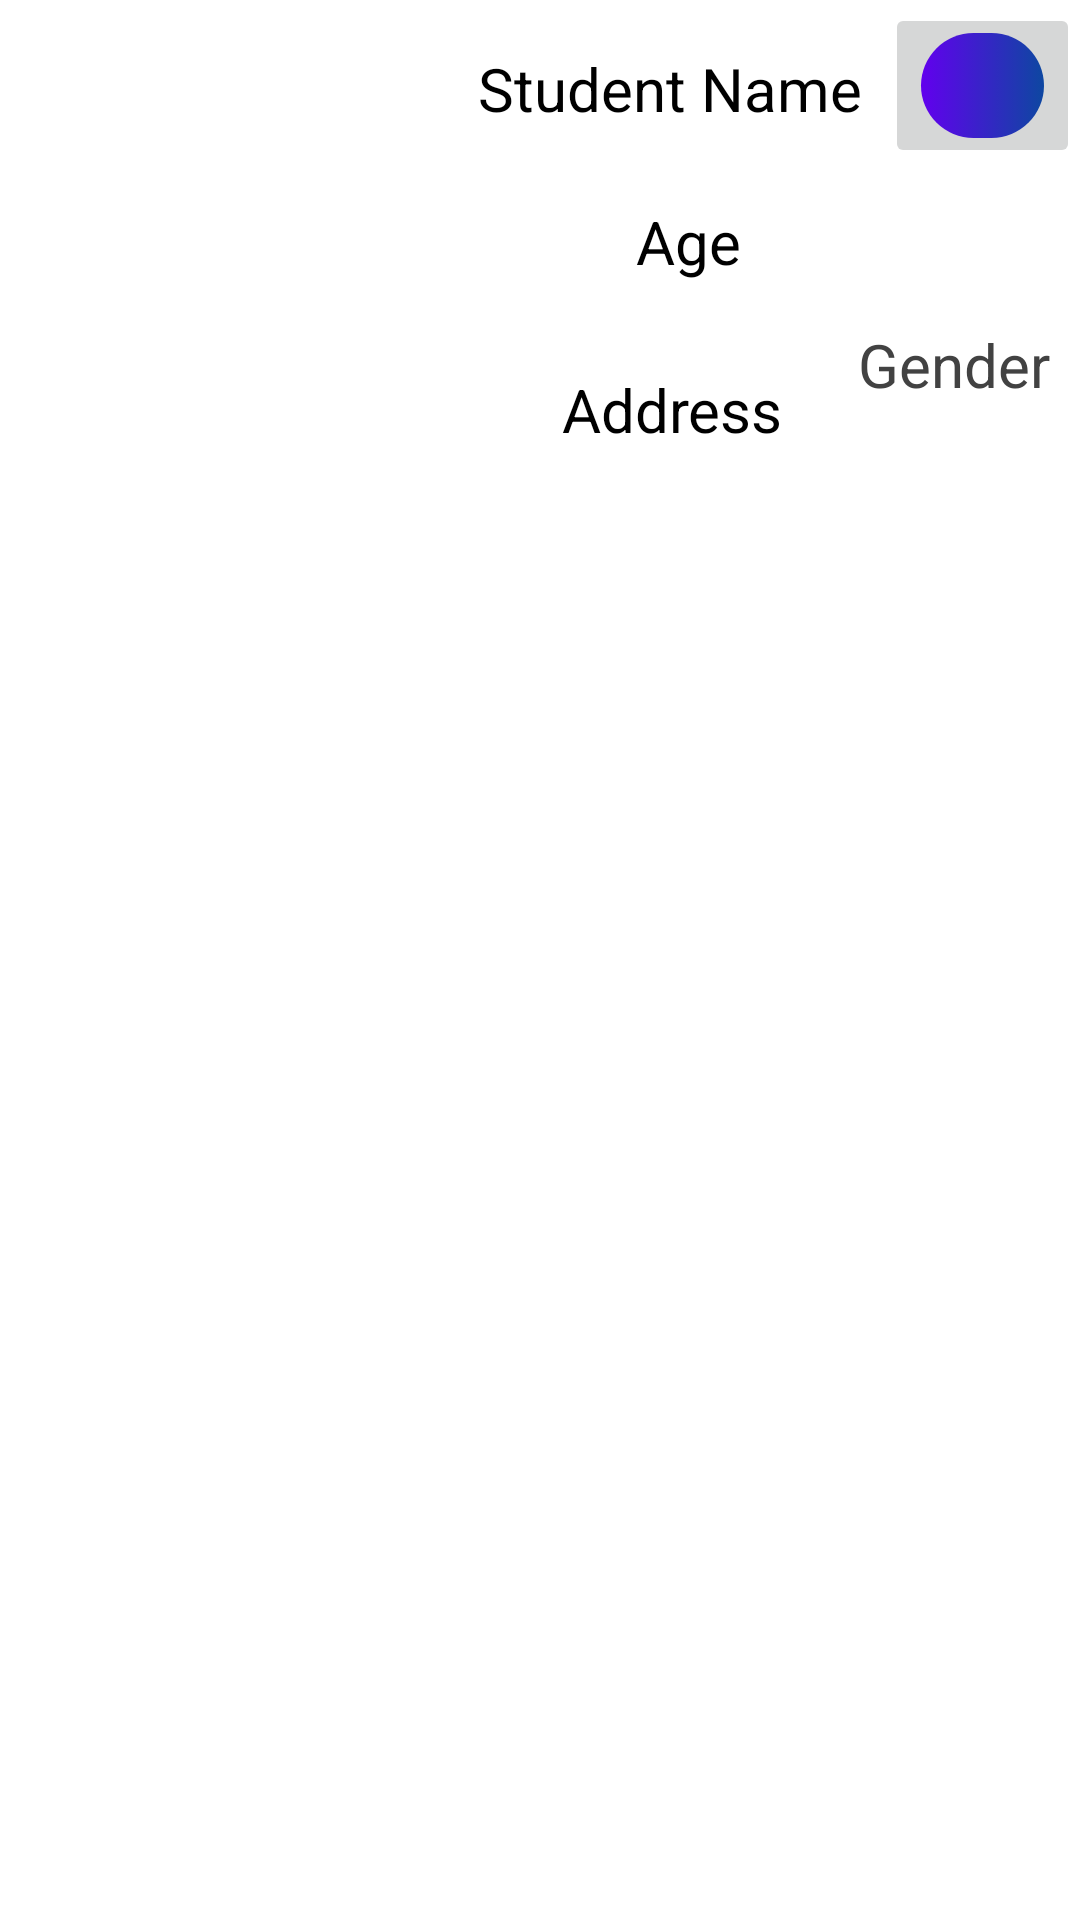

Here is an Android app screen rendered from its layout file. Give the layout XML and the strings, colors and styles it references.
<!-- AndroidManifest.xml: application theme Theme.Week6assignment -->
<!-- res/layout/layout_student.xml -->
<?xml version="1.0" encoding="utf-8"?>
<androidx.constraintlayout.widget.ConstraintLayout xmlns:android="http://schemas.android.com/apk/res/android"
    xmlns:tools="http://schemas.android.com/tools"
    android:layout_width="match_parent"
    android:layout_height="match_parent"
    xmlns:app="http://schemas.android.com/apk/res-auto">

    <ImageView
        android:id="@+id/imgProfile"
        android:layout_width="130dp"
        android:layout_height="133dp"
        android:layout_marginStart="4dp"
        android:layout_marginLeft="4dp"
        android:layout_marginTop="5dp"
        android:layout_marginBottom="5dp"
        android:scaleType="fitXY"
        app:layout_constraintBottom_toBottomOf="parent"
        app:layout_constraintStart_toStartOf="parent"
        app:layout_constraintTop_toTopOf="parent"
        app:layout_constraintVertical_bias="0.034" />

    <TextView
        android:id="@+id/tvName"
        android:layout_width="159dp"
        android:layout_height="0dp"
        android:layout_marginStart="10dp"
        android:layout_marginLeft="20dp"
        android:layout_marginTop="16dp"
        android:gravity="center"
        android:text="Student Name"
        android:textColor="@android:color/background_dark"
        android:textSize="20sp"
        app:layout_constraintStart_toEndOf="@+id/imgProfile"
        app:layout_constraintTop_toTopOf="parent" />

    <ImageButton
        android:id="@+id/imgDelete"
        android:layout_width="65dp"
        android:layout_height="55dp"
        android:layout_marginBottom="10dp"
        android:src="@drawable/button"
        app:layout_constraintBottom_toTopOf="@+id/tvAge"
        app:layout_constraintRight_toRightOf="parent"
        app:layout_constraintTop_toTopOf="parent" />

    <TextView
        android:id="@+id/tvAge"
        android:layout_width="119dp"
        android:layout_height="0dp"
        android:layout_marginStart="36dp"
        android:layout_marginLeft="36dp"
        android:layout_marginTop="24dp"
        android:gravity="center"
        android:text="Age"
        android:textColor="@color/black"
        android:textSize="20sp"
        app:layout_constraintStart_toEndOf="@+id/imgProfile"
        app:layout_constraintTop_toBottomOf="@+id/tvName" />

    <TextView
        android:id="@+id/tvAddress"
        android:layout_width="108dp"
        android:layout_height="37dp"
        android:layout_marginStart="36dp"
        android:layout_marginLeft="36dp"
        android:layout_marginTop="24dp"
        android:gravity="center"
        android:text="Address"
        android:textColor="@color/black"
        android:textSize="20sp"
        app:layout_constraintStart_toEndOf="@+id/imgProfile"
        app:layout_constraintTop_toBottomOf="@+id/tvAge" />

    <TextView
        android:id="@+id/tvGender"
        android:layout_width="wrap_content"
        android:layout_height="27dp"
        android:layout_marginTop="14dp"
        android:text="Gender"
        android:textColor="@color/cardview_dark_background"
        android:textSize="20sp"
        app:layout_constraintTop_toBottomOf="@+id/tvAge"
        app:layout_constraintRight_toRightOf="parent"
        android:layout_marginRight="10dp"/>

</androidx.constraintlayout.widget.ConstraintLayout>
<!-- resources referenced by this layout -->
<resources>
  <!-- drawable button (drawable) -->
  <?xml version="1.0" encoding="utf-8"?>
  <selector xmlns:android="http://schemas.android.com/apk/res/android">
      <item android:state_pressed="true">
          <shape android:shape="rectangle">
              <solid android:color="#6200EE"/>
              <corners android:radius="100dp" />
          </shape>
      </item>
  
      <item>
          <shape android:shape="rectangle">
              <gradient android:endColor="#0D47A1" android:startColor="#6200EE" />
              <corners android:radius="100dp" />
          </shape>
      </item>
  </selector>
  <style name="Theme.Week6assignment" parent="Theme.MaterialComponents.DayNight.DarkActionBar">
          
          <item name="colorPrimary">@color/purple_500</item>
          <item name="colorPrimaryVariant">@color/purple_700</item>
          <item name="colorOnPrimary">@color/white</item>
          
          <item name="colorSecondary">@color/teal_200</item>
          <item name="colorSecondaryVariant">@color/teal_700</item>
          <item name="colorOnSecondary">@color/black</item>
          
          <item name="android:statusBarColor" tools:targetApi="l">?attr/colorPrimaryVariant</item>
          
      </style>
  <!-- not gathered from this repository: default colours our renderer supplied (Android Studio template values) -->
  <color name="purple_500">#FF6200EE</color>
  <color name="purple_700">#FF3700B3</color>
  <color name="teal_200">#FF03DAC5</color>
  <color name="teal_700">#FF018786</color>
  <color name="black">#FF000000</color>
  <color name="white">#FFFFFFFF</color>
</resources>
